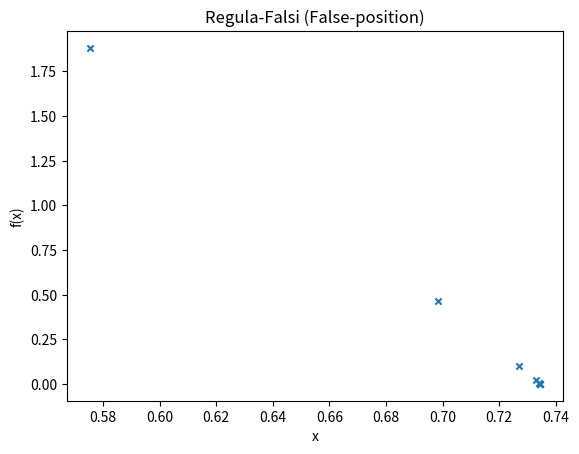

Here is the Python script that generated this plot:
import math
import matplotlib.pyplot as plt

# Defining Function


def f(x):
    # Lecture example
    # initial x0=1, x1=2
    return x**3 - 10*x**2 + 5  # x**4 - 11*x + 8

# Implementing False Position Method (Regula-Falsi)


def falsePosition(x0, x1, e):
    step = 1
    print('\n\n*** FALSE POSITION METHOD IMPLEMENTATION ***')
    condition = True
    prev_x2 = math.inf
    while condition:
        x2 = x0 - (x1-x0) * f(x0)/(f(x1) - f(x0))
        print('Iteration-%d, x2 = %0.6f and f(x2) = %0.6f' % (step, x2, f(x2)))

        epochs.append(step)
        x2_val.append(x2)
        fx_val.append(f(x2))

        if f(x0) * f(x2) < 0:
            x1 = x2
        else:
            x0 = x2

        step = step + 1

        # uncomment this if you want function value to be within error
        # condition = abs(f(x2)) > e

        # here, root value is considered for error
        # in slides, we see previous value of x2 and current value of x2
        condition = abs(x2 - prev_x2) > e and f(x2) != 0
        prev_x2 = x2

    print('\nRequired root is: %0.8f' % x2)


# Initial guess
x0 = 0.2
x1 = 1.2
# Error
e = 1e-5

epochs = []
x2_val = []
fx_val = []

# Checking Correctness of initial guess values and false positioning
if f(x0) * f(x1) > 0.0:
    print('Given guess values do not bracket the root.')
    print('Try Again with different guess values.')
else:
    falsePosition(x0, x1, e)

    plt.scatter(x2_val, fx_val, s=20, marker='x')

    # naming the x axis
    plt.xlabel('x')
    # naming the y axis
    plt.ylabel('f(x)')
    # giving a title to my graph
    plt.title('Regula-Falsi (False-position)')
    plt.show()
